The GitHub repository Shrexshth/GARUDA contains a labelled image folder "industrial_defects" with 5 categories: crack, hole, normal, rust, scratch. Examples follow, each with its label.

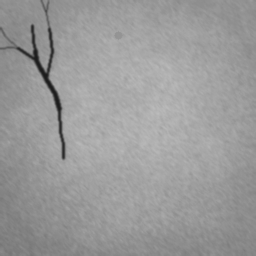
Label: crack

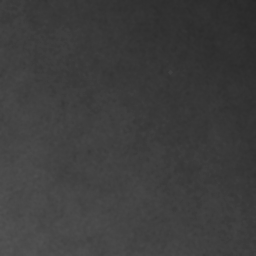
Label: normal

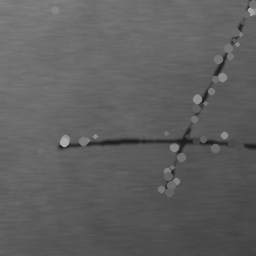
Label: scratch

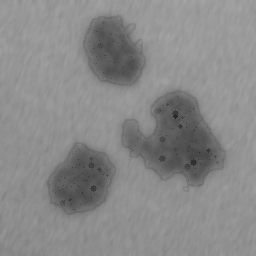
Label: rust

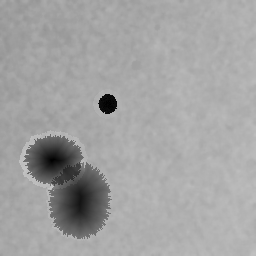
Label: hole

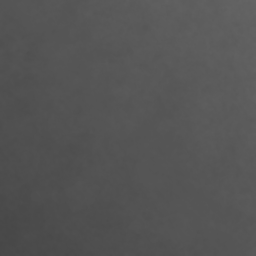
Label: normal
